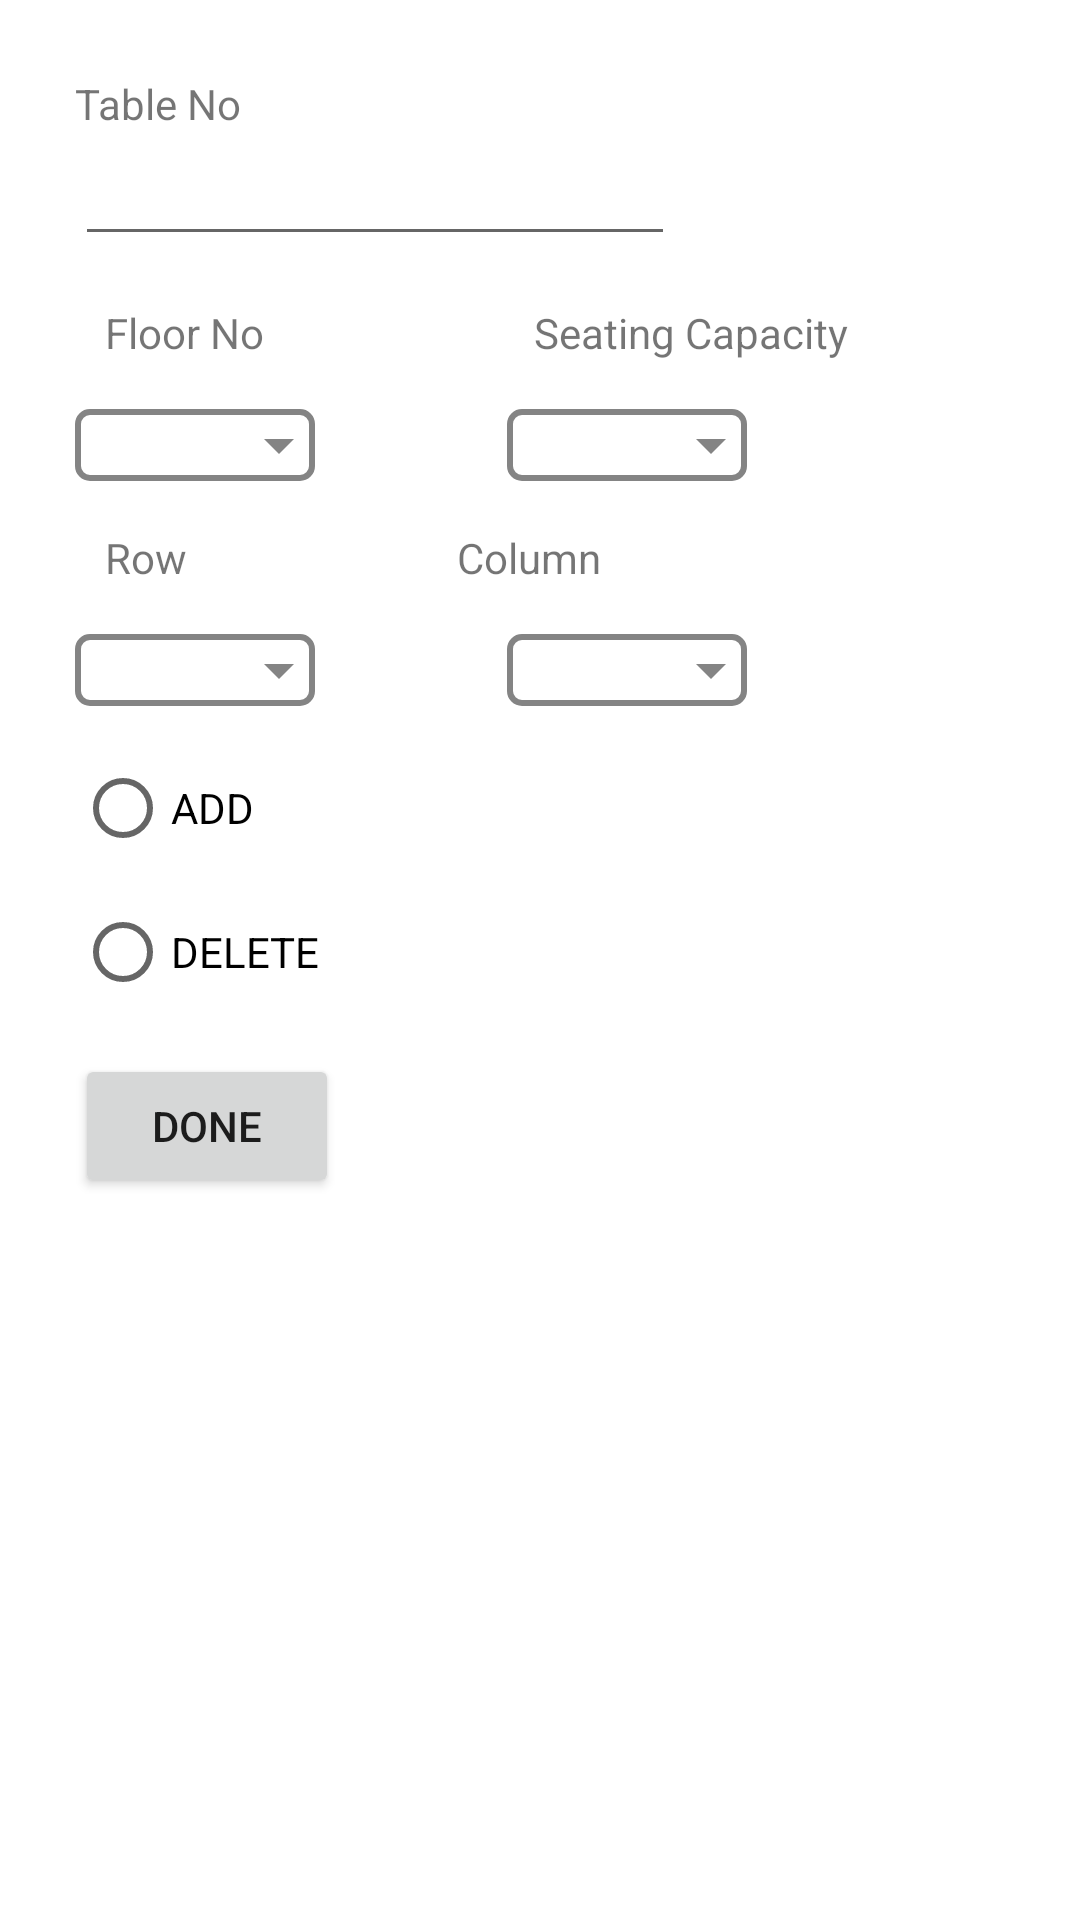

Reconstruct the res/layout file that produces this screen, plus the resources it refers to.
<!-- AndroidManifest.xml: application theme Theme.TMS -->
<!-- res/layout/fragment_table_settings.xml -->
<?xml version="1.0" encoding="utf-8"?>
<LinearLayout xmlns:android="http://schemas.android.com/apk/res/android"
    xmlns:app="http://schemas.android.com/apk/res-auto"
    xmlns:tools="http://schemas.android.com/tools"
    android:layout_width="wrap_content"
    android:layout_height="wrap_content"
    android:orientation="vertical"
    android:padding="25dp">

    <TextView
        android:layout_width="wrap_content"
        android:layout_height="wrap_content"
        android:text="@string/table_no"
        />

    <EditText
        android:id="@+id/table_no"
        android:layout_width="200dp"
        android:layout_height="wrap_content"
        android:inputType="number"
        />

    <LinearLayout
        android:layout_width="wrap_content"
        android:layout_height="wrap_content"
        android:orientation="horizontal"
        android:layout_marginTop="16dp">

        <TextView
            android:layout_width="wrap_content"
            android:layout_height="wrap_content"
            android:text="@string/floor_no"
            android:layout_marginLeft="10dp"/>
        />

        <TextView
            android:layout_width="wrap_content"
            android:layout_height="wrap_content"
            android:text="@string/seating_capacity"
            android:layout_marginLeft="90dp"/>
        />

    </LinearLayout>

    <LinearLayout
        android:layout_width="wrap_content"
        android:layout_height="wrap_content"
        android:orientation="horizontal">

        <Spinner
            android:id="@+id/floor_No"
            android:layout_width="80dp"
            android:layout_height="wrap_content"
            android:layout_marginTop="16dp"
            android:paddingStart="15dp"
            android:background="@drawable/spinner_background"
            tools:listitem="@layout/spinner_item"/>



        <Spinner
            android:id="@+id/capacity"
            android:layout_width="80dp"
            android:layout_height="wrap_content"
            android:layout_marginTop="16dp"
            android:paddingStart="15dp"
            android:layout_marginLeft="64dp"
            android:background="@drawable/spinner_background"
            tools:listitem="@layout/spinner_item"
            />

    </LinearLayout>


    <LinearLayout
        android:layout_width="wrap_content"
        android:layout_height="wrap_content"
        android:orientation="horizontal"
        android:layout_marginTop="16dp">

        <TextView
            android:layout_width="wrap_content"
            android:layout_height="wrap_content"
            android:text="@string/row"
            android:layout_marginLeft="10dp"/>
        />

        <TextView
            android:layout_width="wrap_content"
            android:layout_height="wrap_content"
            android:text="@string/column"
            android:layout_marginLeft="90dp"
            />
        />

    </LinearLayout>

    <LinearLayout
        android:layout_width="wrap_content"
        android:layout_height="wrap_content"
        android:orientation="horizontal">

        <Spinner
            android:id="@+id/row"
            android:layout_width="80dp"
            android:layout_height="wrap_content"
            android:layout_marginTop="16dp"
            android:paddingStart="15dp"
            android:background="@drawable/spinner_background"
            tools:listitem="@layout/spinner_item"
            />


        <Spinner
            android:id="@+id/column"
            android:layout_width="80dp"
            android:layout_height="wrap_content"
            android:layout_marginTop="16dp"
            android:paddingStart="15dp"
            android:layout_marginLeft="64dp"
            android:background="@drawable/spinner_background"
            tools:listitem="@layout/spinner_item"
            />

    </LinearLayout>

    <RadioGroup
        android:layout_width="wrap_content"
        android:layout_height="wrap_content"
        android:orientation="vertical"
        android:layout_marginTop="10dp">
        <RadioButton
            android:layout_width="wrap_content"
            android:layout_height="wrap_content"
            android:text="@string/add"/>
        <RadioButton
            android:layout_width="wrap_content"
            android:layout_height="wrap_content"
            android:text="@string/delete"/>
    </RadioGroup>

    <Button
        android:layout_width="wrap_content"
        android:layout_height="wrap_content"
        android:layout_marginTop="10dp"
        android:text="@string/done"/>

</LinearLayout>
<!-- res/layout/spinner_item.xml (included above) -->
<?xml version="1.0" encoding="utf-8"?>
<TextView xmlns:android="http://schemas.android.com/apk/res/android"
    xmlns:tools="http://schemas.android.com/tools"
    android:id="@+id/spinner_text"
    android:layout_width="wrap_content"
    android:layout_height="wrap_content"
    android:gravity="center_vertical"
    android:paddingStart="16dp"
    android:paddingTop="8dp"
    android:paddingEnd="16dp"
    android:paddingBottom="8dp"
    tools:text="1" />
<!-- resources referenced by this layout -->
<resources>
  <!-- drawable spinner_background (drawable) -->
  <?xml version="1.0" encoding="utf-8"?>
  <layer-list xmlns:android="http://schemas.android.com/apk/res/android">
      <item>
          <shape
              android:shape="rectangle">
              <corners
                  android:radius="4dp" />
              <stroke
                  android:width="2dp"
                  android:color="#848484" />
          </shape>
      </item>
      <item android:gravity="end|center_vertical">
          <inset android:drawable="@drawable/ic_arrow_drop_down" />
      </item>
  </layer-list>
  <string name="add">ADD</string>
  <string name="column">Column</string>
  <string name="delete">DELETE</string>
  <string name="done">Done</string>
  <string name="floor_no">Floor No</string>
  <string name="row">Row</string>
  <string name="seating_capacity">Seating Capacity</string>
  <string name="table_no">Table No</string>
  <style name="Theme.TMS" parent="Theme.MaterialComponents.DayNight.NoActionBar">
          
          <item name="colorPrimary">@color/purple_500</item>
          <item name="colorPrimaryVariant">@color/purple_700</item>
          <item name="colorOnPrimary">@color/white</item>
          
          <item name="colorSecondary">@color/teal_200</item>
          <item name="colorSecondaryVariant">@color/teal_700</item>
          <item name="colorOnSecondary">@color/black</item>
          
          <item name="android:statusBarColor" tools:targetApi="l">?attr/colorPrimaryVariant</item>
          
      </style>
  <!-- drawable ic_arrow_drop_down (drawable) -->
  <?xml version="1.0" encoding="utf-8"?>
  <vector xmlns:android="http://schemas.android.com/apk/res/android"
      android:width="24dp"
      android:height="24dp"
      android:viewportWidth="24"
      android:viewportHeight="24"
      android:strokeWidth="2"
      >
      <path
          android:fillColor="#848484"
          android:pathData="M7,10l5,5 5,-5z"
          android:strokeWidth="2"
          />
  </vector>
  <color name="purple_500">#3044E8</color>
  <color name="purple_700">#FF3700B3</color>
  <color name="white">#FFFFFFFF</color>
  <color name="teal_200">#FF03DAC5</color>
  <color name="teal_700">#FF018786</color>
  <color name="black">#FF000000</color>
</resources>
